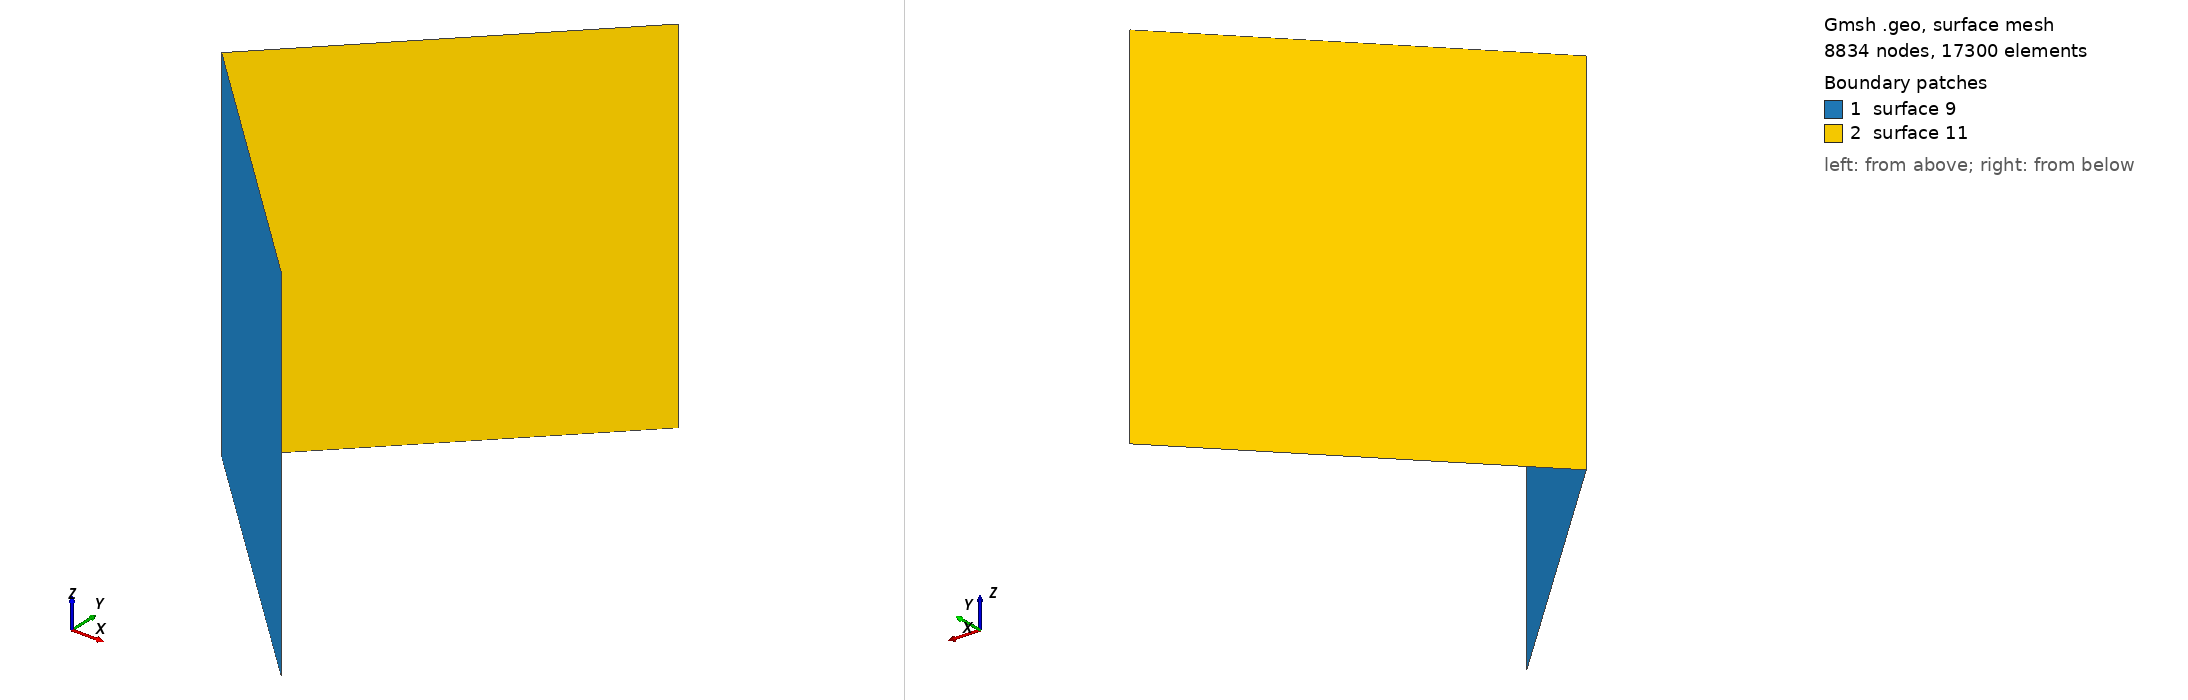

Gmsh geometry script, surface-meshed: 8834 nodes, 17300 surface elements. Boundary patches (legend numbers): 1 surface 9, 2 surface 11. Left view from above one corner, right view from below the opposite corner. The script declares no physical surfaces, so the legend lists its geometric surfaces. The drawing asked Gmsh for element sizes between 1% and 20% of the model's largest extent; the script's own settings can give other sizes.

=== dihedral_reflector.geo (drawn) ===
lc = 0.0164721130769;
lx = 1.0;
lz = 1.0;

Angle = Pi/2;

Point(1) = {0,0,-lz/2,lc};
Point(2) = {Cos(Angle/2) * lx,-Sin(Angle/2) * lx,-lz/2,lc};
Point(3) = {Cos(Angle/2) * lx,Sin(Angle/2) * lx,-lz/2,lc};
Point(4) = {0,0,lz/2,lc};
Point(5) = {Cos(Angle/2) * lx,-Sin(Angle/2) * lx,lz/2,lc};
Point(6) = {Cos(Angle/2) * lx,Sin(Angle/2) * lx,lz/2,lc};


Line(1) = {1,2};
Line(2) = {1,3};
Line(3) = {4,5};
Line(4) = {4,6};
Line(5) = {6,3};
Line(6) = {4,1};
Line(7) = {5,2};
Line Loop(8) = {3,7,-1,-6};
Plane Surface(9) = {8};
Line Loop(10) = {6,2,-5,-4};
Plane Surface(11) = {10};
